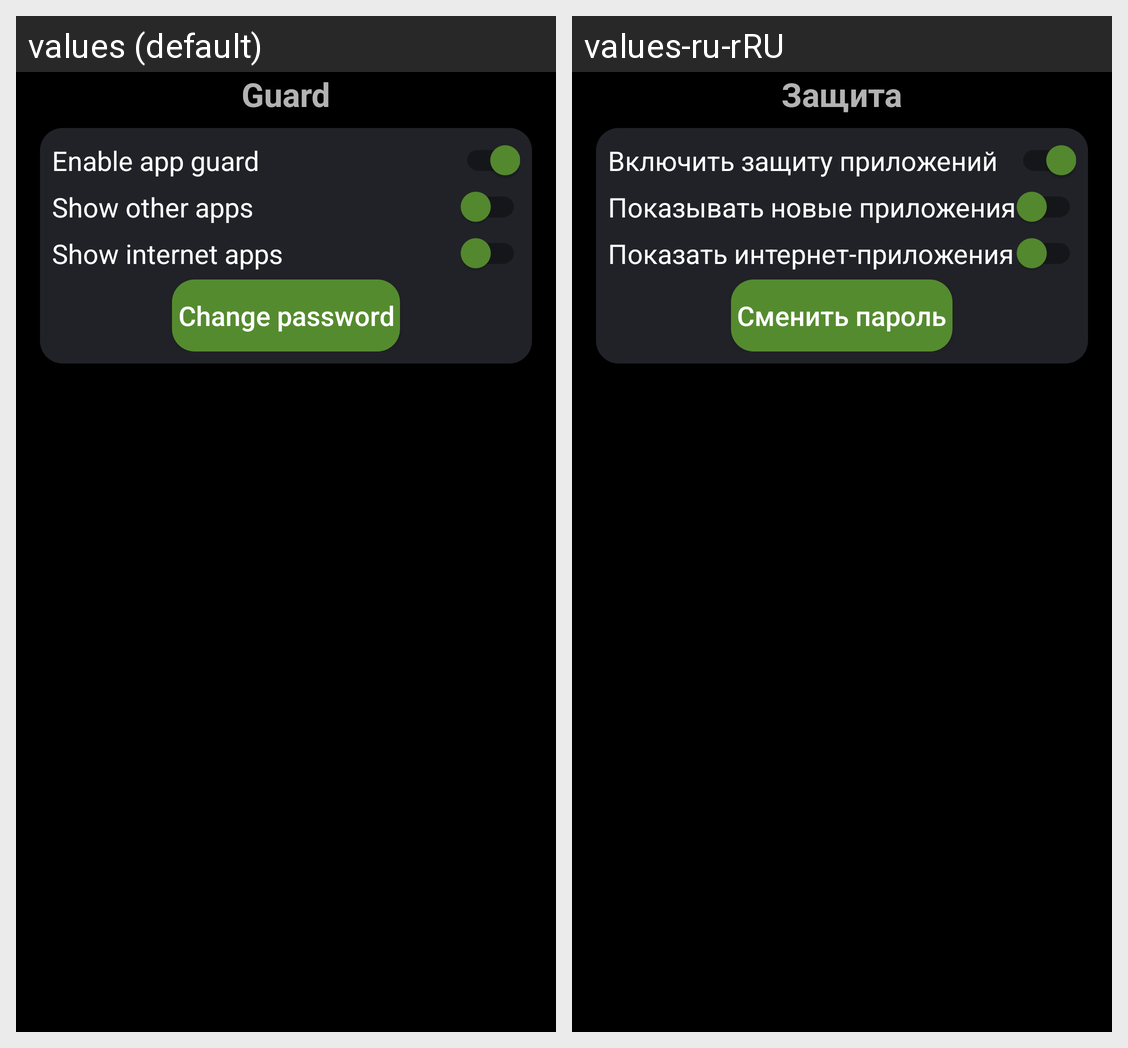

This grid shows one Android layout under two languages. Give, for every string resource on the screen, its name, the default text and each shown locale's text.
Android screen res/layout/password_settings.xml rendered under 2 locales, left to right: values (default), values-ru-rRU. Device: Nexus 5 (rendered at 1080×1920; each locale shown at half size, 540×960, under a caption strip naming it); theme AppTheme.
Strings drawn on this screen, with the default value and each locale's value (text and hints the layout hard-codes, and strings that could not be matched under every locale, appear in the picture but are not listed):

settings_control_title
  values: Guard
  values-ru-rRU: Защита

enable_app_lock
  values: Enable app guard
  values-ru-rRU: Включить защиту приложений

show_other_apps
  values: Show other apps
  values-ru-rRU: Показывать новые приложения

show_internet_apps
  values: Show internet apps
  values-ru-rRU: Показать интернет-приложения

change_password
  values: Change password
  values-ru-rRU: Сменить пароль
